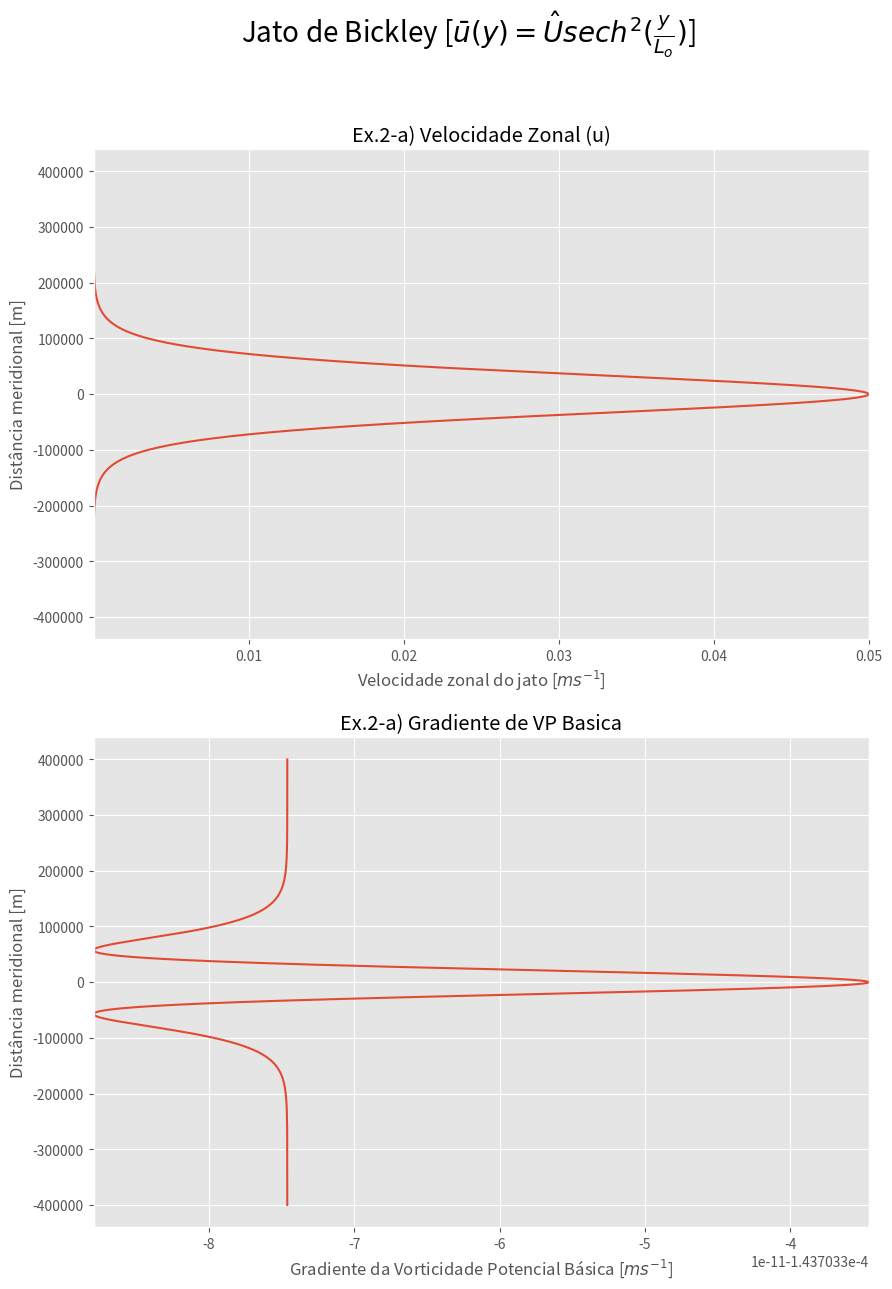

The matplotlib source for this figure: (Note: this script raises an exception after producing the figure.)
#-*-coding:utf-8-*-
# lista 2 de DFG II
import numpy as np
import matplotlib.pyplot as plt
from math import tanh, cosh, sin
import pandas as pd
from matplotlib.ticker import FormatStrFormatter

import matplotlib
matplotlib.style.use('ggplot')

# exercicio 2.A - jato de bickley dado por u(y) =

def calcular_dqdy(y, Lo, U, beta):
	from math import tanh, cosh, sin

	argume = y/Lo # argumento das funcoes trigonometricas

	termo1 = (4/Lo**2) * ( tanh(argume)**2 * 1/cosh(argume)**2 )
	termo2 = (2/Lo**2) * ( 1/cosh(argume)**4 )
	
	return beta - U * ( (termo1) - (termo2) )

def plotar_ex2_b(U, Lo, L, beta, u0):
	""" plotar os critérios de Rayleigh-Kuo e Fjortoft """

	# RAYLEIGH-KUO
	y 	 = np.arange(-L, L, 100) # escala meridional // eixo y
	dqdy = [] # eixo x
	for i in y:
		dqdy.append(calcular_dqdy(i, Lo, U, beta))

	dqdy = np.asarray(dqdy)

	u = []
	for i in y:
		u.append(( U * 1/cosh(i/Lo)**2 ) - u0)

	u = np.asarray(u)

	# FJORTOFT
	fjor = u * dqdy

	fig, (ax1, ax2) = plt.subplots(nrows=2, ncols=1, figsize=(10,14))

	ax1.plot(dqdy,y)
	#ax1.set_ylim(200000, -200000)
	ax1.set_title('Ex.2-b) Criterio de Rayleigh-Kuo')
	#ax1.yaxis.set_major_formatter(FormatStrFormatter)
	ax1.set_ylabel(u"Distância meridional [m]")
	ax1.set_xlabel(u"Critério de Rayleigh-Kuo - $\frac{dq}{dy}$ [$m s^{-1}$]")
	ax1.set_xlim([dqdy.min(), dqdy.max()])

	ax2.plot(u, y)
	ax2.set_title('Ex.2-b) Criterio de Fjortoft')
	ax2.set_ylabel(u"Distância meridional [m]")
	ax2.set_xlabel(u"Critério de Fjortoft - $(\bar{u} - u_o) * \frac{dq}{dy}$ [$m s^{-1}$]")
	ax2.set_xlim([dqdy.min(), dqdy.max()])

	plt.suptitle(r'Jato de Bickley [$\bar{u}(y) = \hat{U} sech^2(\frac{y}{L_o})$]', fontsize=20)

	if figname!='': # então rola salvar
		plt.savefig(figname)

	plt.show()



def plotar_ex2a(U, Lo, L, beta, figname=''):
	""" plotar velocidade zonal e gradiente da vorticidade potencial basica """

	print("Calculando o potencial de vorticidade potencial basico ...")
	y 	 = np.arange(-L, L, 100) # escala meridional // eixo y
	dqdy = [] # eixo x

	for i in y:
		dqdy.append(calcular_dqdy(i, Lo, U, beta))

	print("Calculando o perfil de velocidade zonal do jato de bickley ...")
	u = []
	for i in y:
		u.append( U * 1/cosh(i/Lo)**2 )


	u = np.asarray(u)
	dqdy = np.asarray(dqdy)

	fig, (ax1, ax2) = plt.subplots(nrows=2, ncols=1, figsize=(10,14))

	ax1.plot(u,y)
	#ax1.set_ylim(200000, -200000)
	ax1.set_title('Ex.2-a) Velocidade Zonal (u)')
	#ax1.yaxis.set_major_formatter(FormatStrFormatter)
	ax1.set_ylabel(u"Distância meridional [m]")
	ax1.set_xlabel(u"Velocidade zonal do jato [$m s^{-1}$]")
	ax1.set_xlim([u.min(), u.max()])

	ax2.plot(dqdy, y)
	ax2.set_title('Ex.2-a) Gradiente de VP Basica')
	ax2.set_ylabel(u"Distância meridional [m]")
	ax2.set_xlabel(u"Gradiente da Vorticidade Potencial Básica [$m s^{-1}$]")
	ax2.set_xlim([dqdy.min(), dqdy.max()])

	plt.suptitle(r'Jato de Bickley [$\bar{u}(y) = \hat{U} sech^2(\frac{y}{L_o})$]', fontsize=20)

	if figname!='': # então rola salvar
		plt.savefig(figname)

	plt.show()

	return u, dqdy, y

# CONSTANTES FORNECIDAS NO EXERCÍCIO
U  = 0.05 # m/s # velocidade maxima do jato
Lo = 5e4 # m # escala de decaimento do jato
L  = 4e5  # m -> Largura do canal idealizado no exercício

latitude = 30

# beta = 2*omega*sin(latitude central) : estamos considerando a aproximação do plano f 
beta   = 2 * (2*np.pi / 86400) * sin(latitude)

# calcular e plotar ex 2a
u, dqdy, y = plotar_ex2a(U, Lo, L, beta, figname='../outputs/ex2_a.png')

# calcular e plotar ex 2b

